The GitHub repository shrinidhi0811/leaflookalike-detector contains a labelled image folder "dataset_bg_removed" with 10 categories: alpinia galanga, azadirachta indica, basella alba, jasminum, mentha, murraya koenigii, nerium oleander, plectranthus amboinicus, syzygium jambos, trigonella foenum graecum. Examples follow, each with its label.

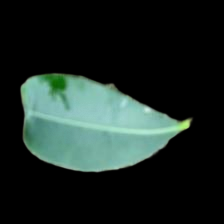
Label: alpinia galanga

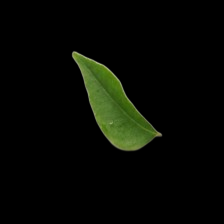
Label: murraya koenigii

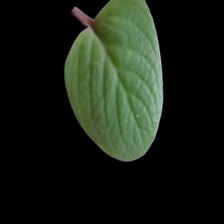
Label: plectranthus amboinicus

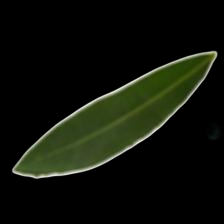
Label: nerium oleander

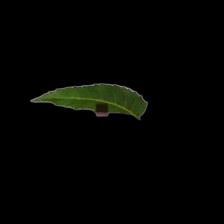
Label: azadirachta indica

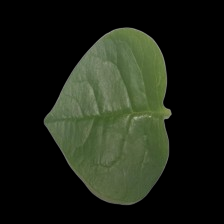
Label: basella alba
